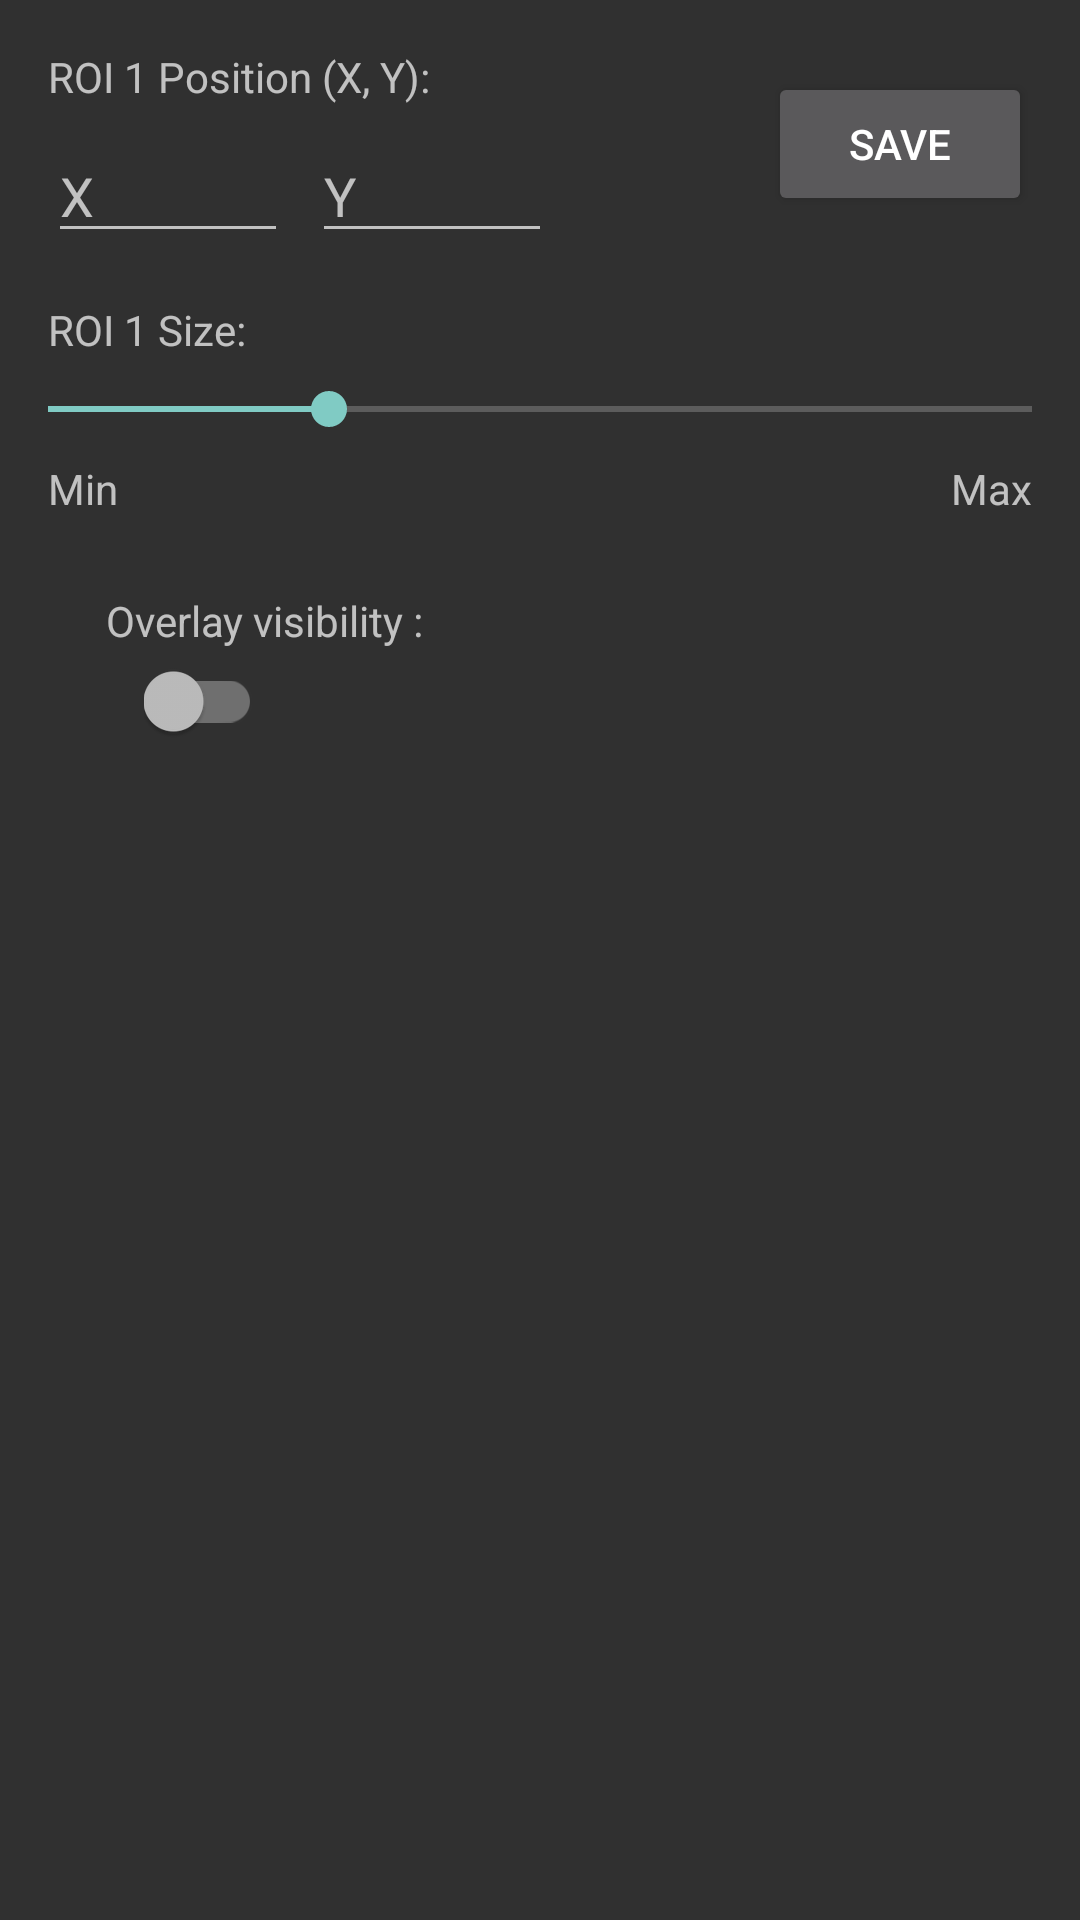

This screen was rendered from an Android layout file. Write that file and the resources it references.
<!-- AndroidManifest.xml: activity theme AppTheme.Settings -->
<!-- res/layout/activity_settings.xml -->
<?xml version="1.0" encoding="utf-8"?>
<androidx.constraintlayout.widget.ConstraintLayout xmlns:android="http://schemas.android.com/apk/res/android"
    xmlns:app="http://schemas.android.com/apk/res-auto"
    xmlns:tools="http://schemas.android.com/tools"
    android:layout_width="match_parent"
    android:layout_height="match_parent"
    tools:context=".SettingsActivity">

    <TextView
        android:id="@+id/textViewRoi1"
        android:layout_width="wrap_content"
        android:layout_height="wrap_content"
        android:text="ROI 1 Position (X, Y):"
        app:layout_constraintStart_toStartOf="parent"
        app:layout_constraintTop_toTopOf="parent"
        android:layout_marginTop="16dp"
        android:layout_marginStart="16dp" />

    <EditText
        android:id="@+id/editTextRoi1X"
        android:layout_width="80dp"
        android:layout_height="wrap_content"
        android:hint="X"
        android:inputType="number"
        app:layout_constraintTop_toBottomOf="@+id/textViewRoi1"
        app:layout_constraintStart_toStartOf="parent"
        android:layout_marginTop="8dp"
        android:layout_marginStart="16dp" />

    <EditText
        android:id="@+id/editTextRoi1Y"
        android:layout_width="80dp"
        android:layout_height="wrap_content"
        android:hint="Y"
        android:inputType="number"
        app:layout_constraintTop_toBottomOf="@+id/textViewRoi1"
        app:layout_constraintStart_toEndOf="@+id/editTextRoi1X"
        android:layout_marginTop="8dp"
        android:layout_marginStart="8dp" />

    <TextView
        android:id="@+id/textViewRoi1Size"
        android:layout_width="wrap_content"
        android:layout_height="wrap_content"
        android:text="ROI 1 Size:"
        app:layout_constraintStart_toStartOf="parent"
        app:layout_constraintTop_toBottomOf="@+id/editTextRoi1X"
        android:layout_marginTop="16dp"
        android:layout_marginStart="16dp" />
    <TextView
        android:id="@+id/textViewSeekBarMin"
        android:layout_width="wrap_content"
        android:layout_height="wrap_content"
        android:text="Min"
        app:layout_constraintStart_toStartOf="parent"
        app:layout_constraintTop_toBottomOf="@+id/seekBarRoi1Size"
        android:layout_marginTop="8dp"
        android:layout_marginStart="16dp" />
    <SeekBar
        android:id="@+id/seekBarRoi1Size"
        android:layout_width="0dp"
        android:layout_height="wrap_content"
        app:layout_constraintTop_toBottomOf="@+id/textViewRoi1Size"
        app:layout_constraintStart_toStartOf="parent"
        app:layout_constraintEnd_toEndOf="parent"
        android:layout_marginTop="8dp"
        android:max="800"
        android:min="100"
        android:progress="300" />
    <TextView
        android:id="@+id/textViewSeekBarMax"
        android:layout_width="wrap_content"
        android:layout_height="wrap_content"
        android:text="Max"
        app:layout_constraintEnd_toEndOf="parent"
        app:layout_constraintTop_toBottomOf="@+id/seekBarRoi1Size"
        android:layout_marginTop="8dp"
        android:layout_marginEnd="16dp" />

    <TextView
        android:id="@+id/textViewOverlay"
        android:layout_width="wrap_content"
        android:layout_height="wrap_content"
        android:layout_marginStart="32dp"
        android:layout_marginTop="52dp"
        android:text=" Overlay visibility :"
        app:layout_constraintStart_toStartOf="parent"
        app:layout_constraintTop_toBottomOf="@+id/seekBarRoi1Size" />

    <androidx.appcompat.widget.SwitchCompat
        android:id="@+id/switchOverlay"
        android:layout_width="wrap_content"
        android:layout_height="wrap_content"
        android:layout_marginStart="48dp"
        android:layout_marginTop="4dp"
        app:layout_constraintStart_toStartOf="parent"
        app:layout_constraintTop_toBottomOf="@+id/textViewOverlay" />

    <Button
        android:id="@+id/buttonSave"
        android:layout_width="wrap_content"
        android:layout_height="wrap_content"
        android:text="Save"
        app:layout_constraintTop_toBottomOf="@+id/switchOverlay"
        app:layout_constraintEnd_toEndOf="parent"
        app:layout_constraintTop_toTopOf="parent"
        android:layout_marginTop="24dp"
        android:layout_marginEnd="16dp" />

</androidx.constraintlayout.widget.ConstraintLayout>
<!-- resources referenced by this layout -->
<resources>
  <style name="AppTheme.Settings" parent="Theme.AppCompat.NoActionBar" />
</resources>
